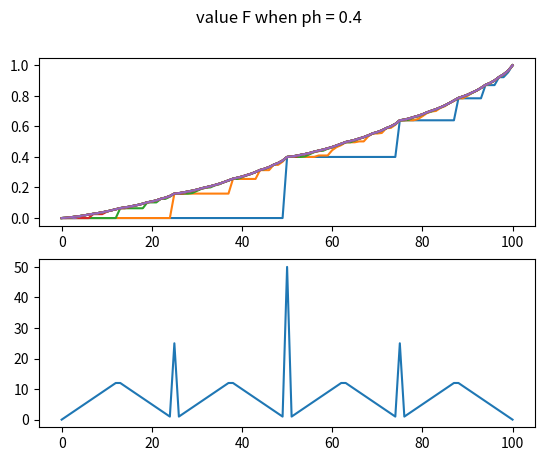

The script that saved this image:
# -*- coding: utf-8 -*-
import numpy as np
import matplotlib.pyplot as plt

GOAL = 100
S = np.arange(GOAL + 1)
V = np.zeros(GOAL + 1)
V[len(V) - 1] = 1
policy = np.zeros(GOAL + 1)
ph = 0.4
theta = 0.00000001
fig, axs = plt.subplots(2)
sweep = 0
while True:
    delta = 0
    sweep += 1
    for s in S[1:GOAL]:
        v = V[s]
        action_values = []
        actions = np.arange(min(s, GOAL-s)+1)
        for a in actions:
            action_values.append(
                ph * V[a + s] + (1 - ph) * V[s - a])
        V[s] = np.max(action_values)
        delta = max(delta, np.abs(v - V[s]))
    print(delta)
    
    fig.suptitle('value F when ph = ' + str(ph))
    axs[0].plot(S,V, label='sweep {}'.format(sweep))
    if delta < theta:
        print('sweep {}'.format(sweep))
        break;

for s in S[1:GOAL]:
    actions = np.arange(min(s, GOAL - s) + 1)
    action_returns = []
    for a in actions:
        action_returns.append(
            ph * V[s + a] + (1 - ph) * V[s - a])
    policy[s] = actions[np.argmax(np.round(action_returns[1:], 5)) + 1]


axs[1].plot(S, policy)
